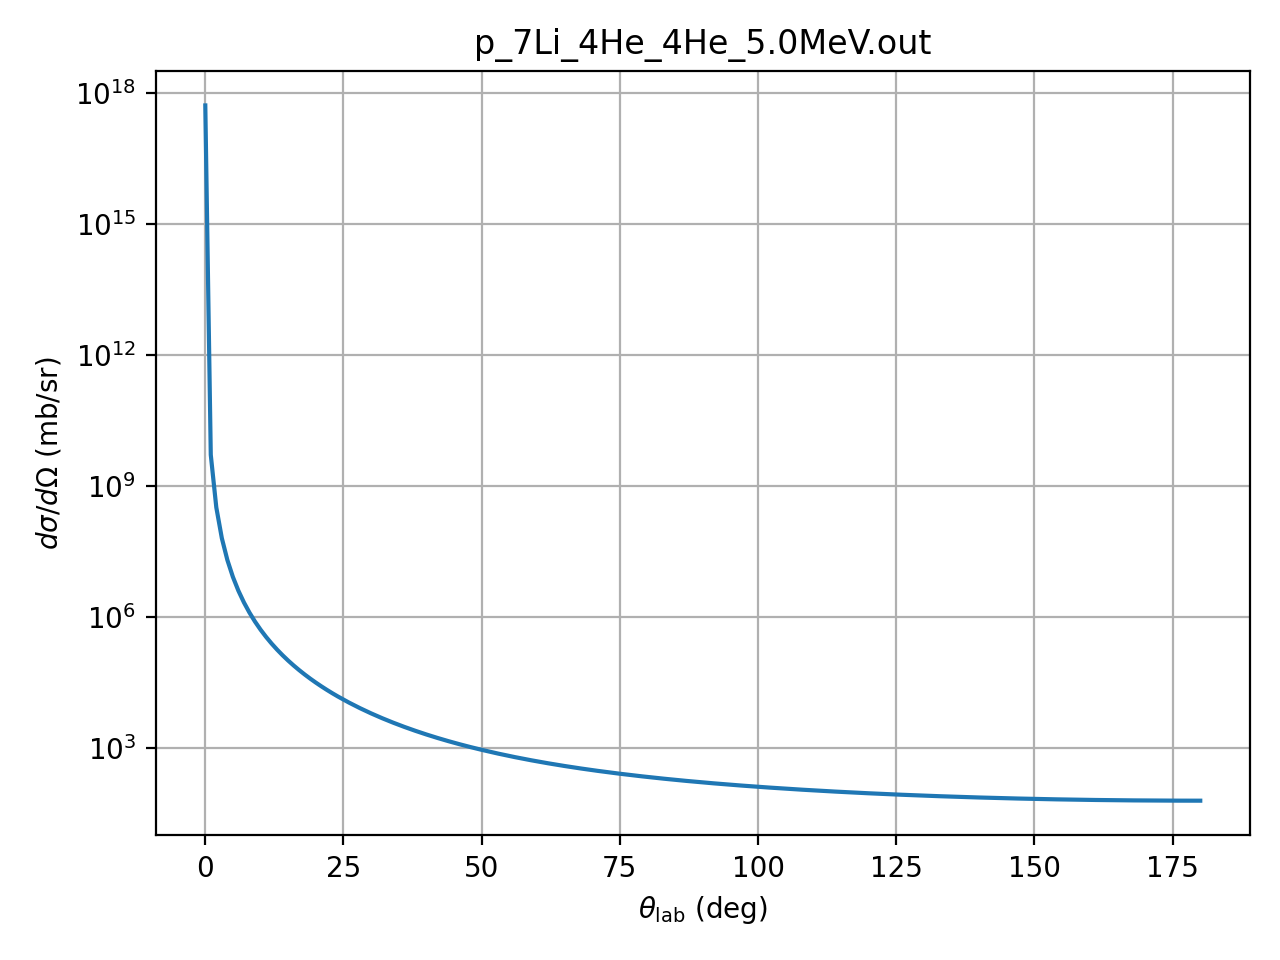

Values plotted in this chart, from the file beside it:
theta_deg, dsigma_domega_mb_sr, ratio_to_rutherford
0.01, 5.1485e+17, 1.0
1.0, 5149400000, 1
2.0, 321940000, 1
3.0, 63600000, 1
4.0, 20120000, 0.9996
5.0, 8236700, 0.9986
6.0, 3968700, 0.9972
7.0, 2139700, 0.9954
8.0, 1252500, 0.9932
9.0, 780610, 0.9907
10.0, 511210, 0.9879
11.0, 348470, 0.9849
12.0, 245530, 0.9817
13.0, 177880, 0.9783
14.0, 131960, 0.9749
15.0, 99920, 0.9714
16.0, 77024, 0.9678
17.0, 60316, 0.9642
18.0, 47897, 0.9607
19.0, 38515, 0.9572
20.0, 31321, 0.9538
21.0, 25733, 0.9505
22.0, 21339, 0.9473
23.0, 17847, 0.9443
24.0, 15044, 0.9415
25.0, 12774, 0.9389
26.0, 10919, 0.9365
27.0, 9393, 0.9343
28.0, 8127, 0.9323
29.0, 7070, 0.9306
30.0, 6183, 0.9292
31.0, 5433, 0.928
32.0, 4796, 0.9271
33.0, 4252, 0.9266
34.0, 3785, 0.9263
35.0, 3383, 0.9263
36.0, 3034, 0.9267
37.0, 2732, 0.9274
38.0, 2467, 0.9284
39.0, 2236, 0.9297
40.0, 2032, 0.9314
41.0, 1853, 0.9333
42.0, 1694, 0.9357
43.0, 1553, 0.9383
44.0, 1427, 0.9413
45.0, 1315, 0.9446
46.0, 1215, 0.9483
47.0, 1125, 0.9523
48.0, 1044, 0.9566
49.0, 970.5, 0.9613
50.0, 904.4, 0.9662
51.0, 844.5, 0.9715
52.0, 790, 0.9771
53.0, 740.5, 0.983
54.0, 695.3, 0.9893
55.0, 654, 0.9958
56.0, 616.2, 1.003
57.0, 581.6, 1.01
58.0, 549.7, 1.017
59.0, 520.4, 1.025
... 121 more rows
